pico-8 play session: no input (idle)

[t = 1 s] idle ~1s (no d-pad/buttons)
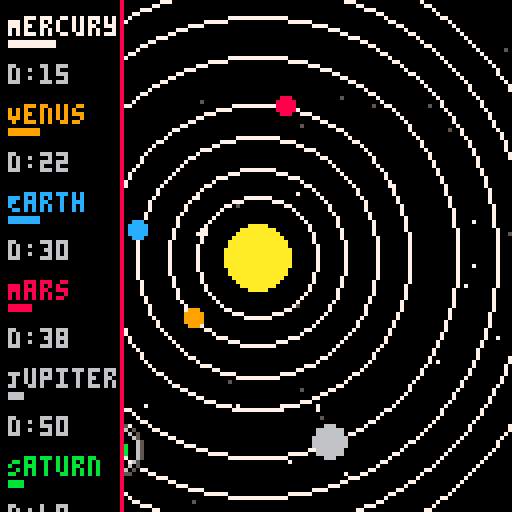
[t = 2 s] idle ~2s (no d-pad/buttons)
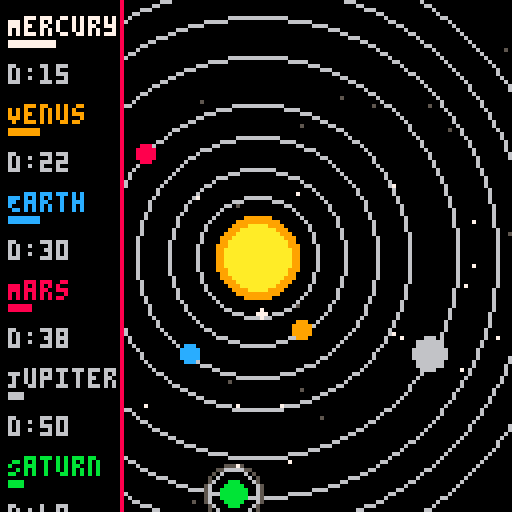
[t = 4 s] idle ~4s (no d-pad/buttons)
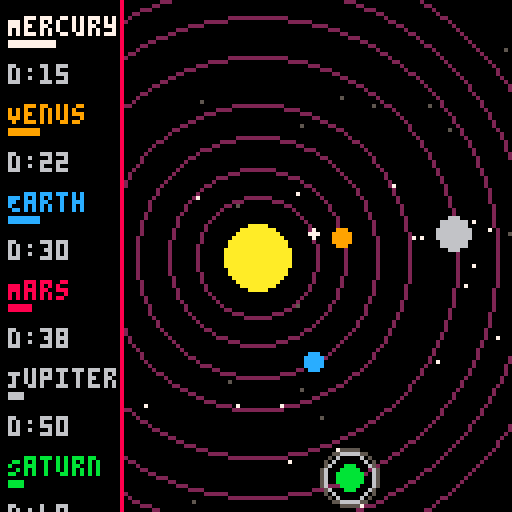
[t = 6 s] idle ~6s (no d-pad/buttons)
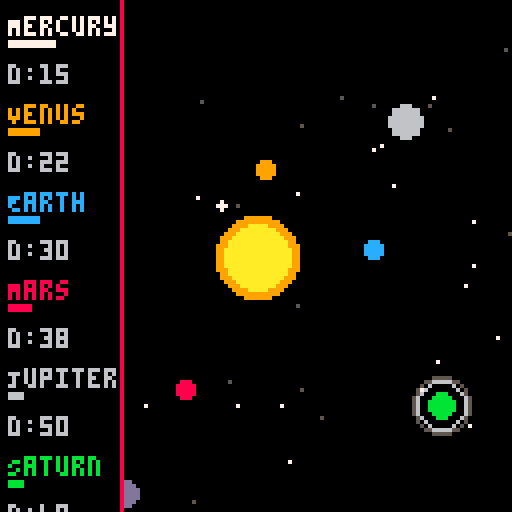
[t = 8 s] idle ~8s (no d-pad/buttons)
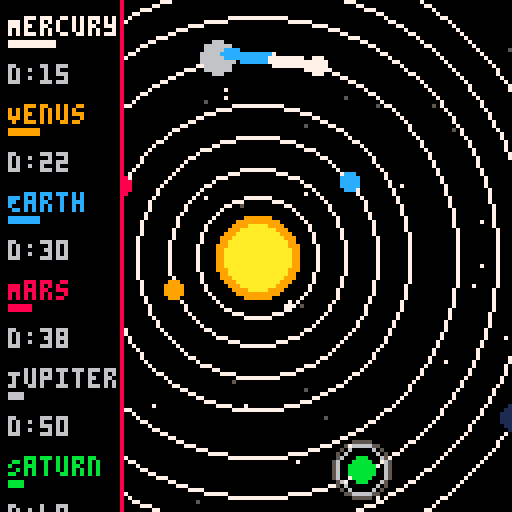

pico-8 cartridge
version 42
__lua__
-- solar_system_v3.12.p8
-- comet reset, orbit speed bars, orbit crossing glow

function _init()
    sun = {x=64, y=64, r=8, base_color=10, glow_color=9, pulse=0}
    planets = {
        {name="Mercury", dist=15, size=1, speed=0.03, angle=0, color=7},
        {name="Venus", dist=22, size=2, speed=0.02, angle=0, color=9},
        {name="Earth", dist=30, size=2, speed=0.018, angle=0, color=12},
        {name="Mars", dist=38, size=2, speed=0.015, angle=0, color=8},
        {name="Jupiter", dist=50, size=4, speed=0.01, angle=0, color=6, moons=3},
        {name="Saturn", dist=60, size=3, speed=0.008, angle=0, color=11, rings=true, moons=2},
        {name="Uranus", dist=68, size=3, speed=0.006, angle=0, color=13},
        {name="Neptune", dist=76, size=3, speed=0.004, angle=0, color=1}
    }
    comet = {x=-20, y=40, dx=0.5, dy=0.2, color=7, trail={}, trail_length=40}
    stars_far = {}
    stars_near = {}
    for i=1,20 do add(stars_far,{x=flr(rnd(128)),y=flr(rnd(128)),speed=0.1,c=5}) end
    for i=1,20 do add(stars_near,{x=flr(rnd(128)),y=flr(rnd(128)),speed=0.3,c=7}) end
    orbit_pulse = 0
end

function _update60()
    update_planets()
    update_sun()
    update_stars(stars_far)
    update_stars(stars_near)
    update_comet()
    if btnp(4) then reset_comet() end
    orbit_pulse += 0.02
end

function update_planets()
    for p in all(planets) do
        p.angle += p.speed * 0.98
        p.x = sun.x + cos(p.angle) * p.dist
        p.y = sun.y + sin(p.angle) * p.dist
    end
end

function update_sun() sun.pulse += 0.05 end

function update_stars(layer)
    for s in all(layer) do
        s.x += s.speed*0.05
        if s.x > 128 then s.x = 0 end
    end
end

function update_comet()
    comet.x += comet.dx
    comet.y += comet.dy
    add_comet_trail(comet.x, comet.y, comet.trail, comet.trail_length)
    if comet.x > 140 or comet.y > 140 then reset_comet() end
end

function reset_comet()
    comet.x = -20
    comet.y = flr(rnd(128))
    comet.dx = 0.4 + rnd(0.3)
    comet.dy = -0.1 + rnd(0.4)
    comet.trail = {}
end

function add_comet_trail(x, y, container, max_len)
    add(container, {x=x, y=y})
    if #container > max_len then deli(container,1) end
end

function draw_comet_trail(container)
    for i=1,#container do
        local t = container[i]
        local fade = i/#container
        local col = fade > 0.5 and 7 or 12
        circfill(t.x, t.y, 1, col)
    end
end

function draw_sun()
    local pulse_size = 1 + sin(sun.pulse)*1.5
    circfill(sun.x, sun.y, sun.r + pulse_size, sun.glow_color)
    circfill(sun.x, sun.y, sun.r, sun.base_color)
end

function draw_orbits()
    local alpha = 0.5 + 0.5*sin(orbit_pulse)
    local step = flr(alpha*8)
    for p in all(planets) do
        circ(sun.x, sun.y, p.dist, step)
    end
end

function draw_moons(p)
    if not p.moons then return end
    for i=1,p.moons do
        local a = p.angle + (i*0.5)
        pset(p.x + cos(a)*(p.size+3+i), p.y + sin(a)*(p.size+3+i), 7)
    end
end

function draw_planet(p)
    if p.rings then for r=1,2 do circ(p.x,p.y,p.size+2+r,5+r%2) end end
    circfill(p.x, p.y, p.size, p.color)
    draw_moons(p)
end

function draw_comet()
    circfill(comet.x, comet.y, 2, 7)
    draw_comet_trail(comet.trail)
end

function draw_starfield(layer) for s in all(layer) do pset(s.x, s.y, s.c) end end

function draw_ui()
    rectfill(0,0,30,127,0)
    line(30,0,30,127,8)
    local y=4
    for p in all(planets) do
        local dist_label = tostring(flr(p.dist))
        print(p.name, 2, y, p.color)
        y += 6
        local bar_len = p.speed * 400
        rectfill(2, y, 2+bar_len, y+1, p.color)
        y += 6
        print("d:"..dist_label, 2, y, 6)
        y += 10
    end
    print("comet",2,y,7)
end

function _draw()
    cls()
    draw_starfield(stars_far)
    draw_starfield(stars_near)
    draw_sun()
    draw_orbits()
    for p in all(planets) do draw_planet(p) end
    draw_comet()
    draw_ui()
end
